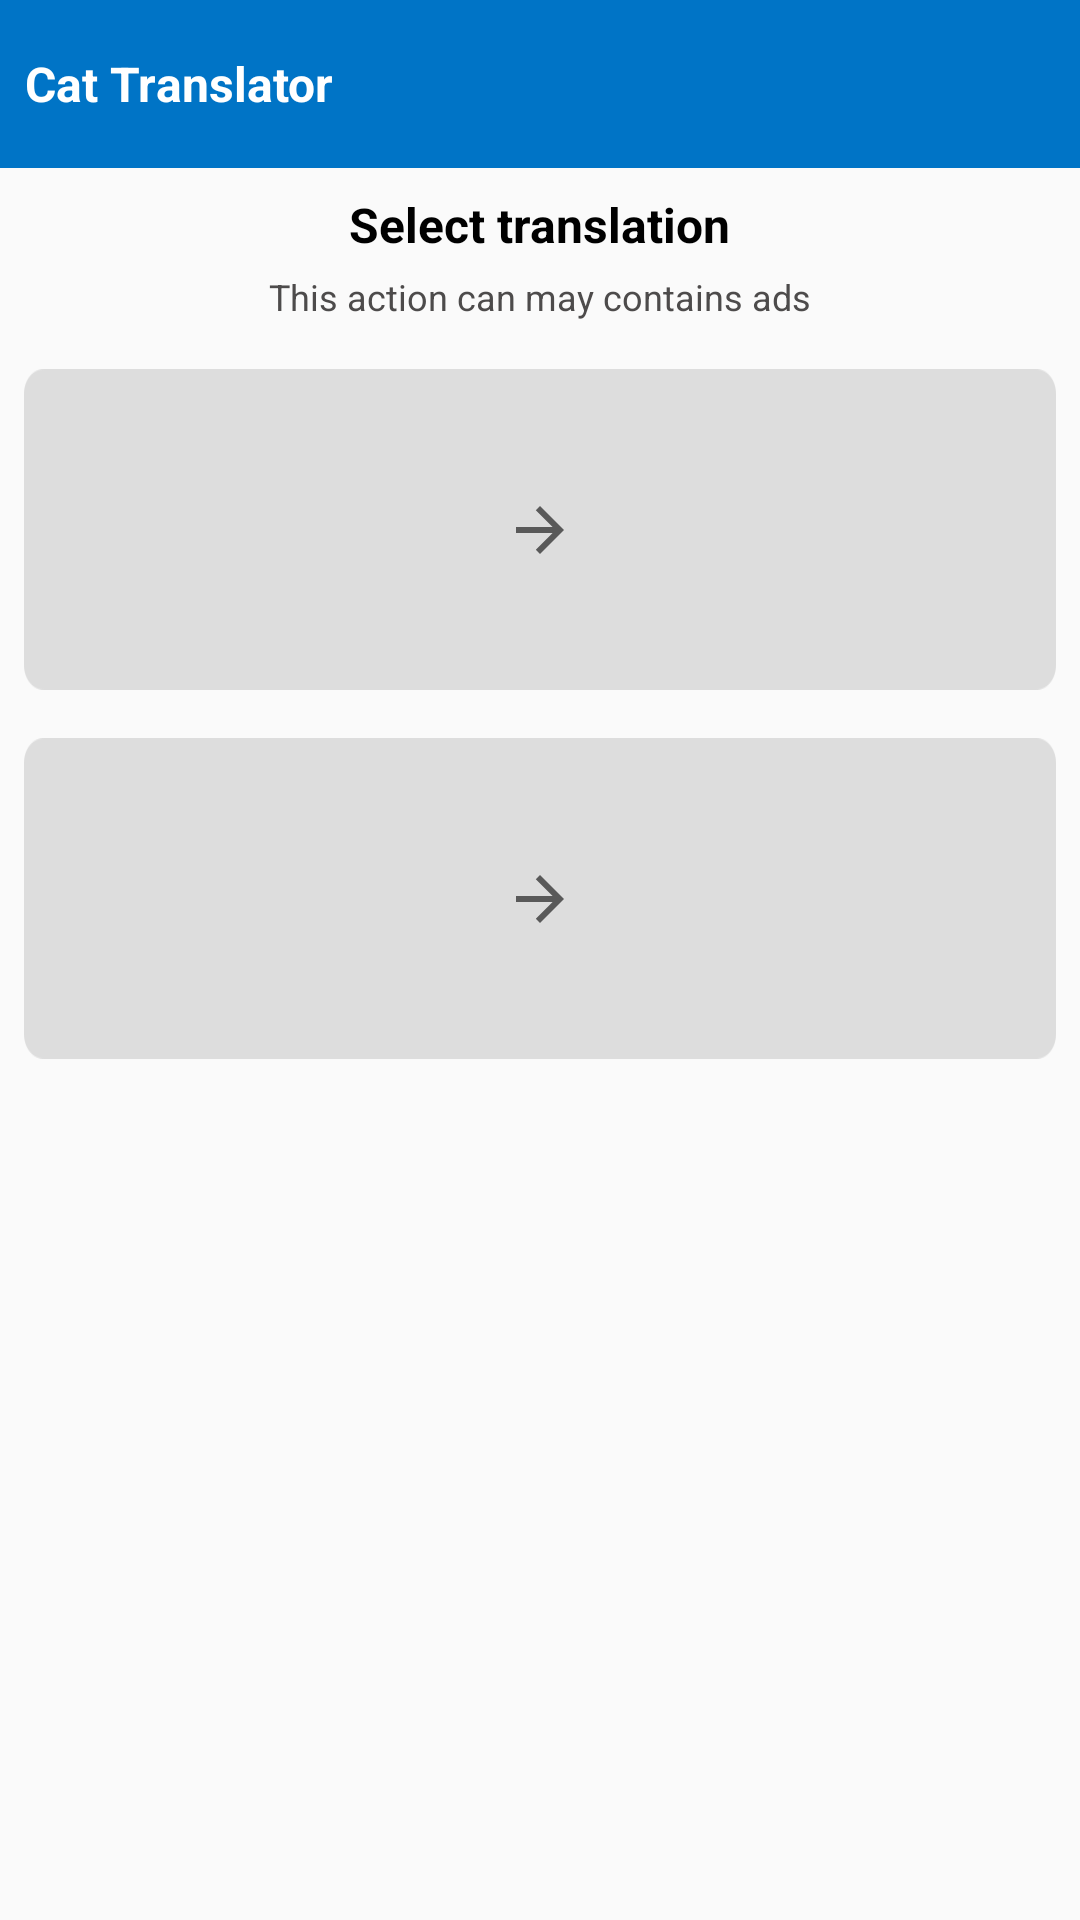

The Android layout XML behind this screen, and the referenced resources:
<!-- AndroidManifest.xml: application theme Theme.CatTranslator -->
<!-- res/layout/fragment_translate.xml -->
<?xml version="1.0" encoding="utf-8"?>
<androidx.constraintlayout.widget.ConstraintLayout xmlns:android="http://schemas.android.com/apk/res/android"
    xmlns:app="http://schemas.android.com/apk/res-auto"
    android:layout_width="match_parent"
    android:layout_height="match_parent">

    <include
        android:id="@+id/toolbar"
        layout="@layout/tool_bar"
        app:layout_constraintEnd_toEndOf="parent"
        app:layout_constraintStart_toStartOf="parent"
        app:layout_constraintTop_toTopOf="parent" />

    <TextView
        android:id="@+id/tvTitle"
        style="@style/text_medium_bold_black"
        android:layout_width="wrap_content"
        android:layout_height="wrap_content"
        android:layout_marginTop="@dimen/margin_8dp"
        android:text="@string/select_translation"
        app:layout_constraintEnd_toEndOf="parent"
        app:layout_constraintStart_toStartOf="parent"
        app:layout_constraintTop_toBottomOf="@id/toolbar" />

    <TextView
        android:id="@+id/tvContent"
        style="@style/text_small_black"
        android:layout_width="wrap_content"
        android:layout_height="wrap_content"
        android:layout_marginTop="@dimen/widget_size_5"
        android:text="@string/action_ad"
        app:layout_constraintEnd_toEndOf="parent"
        app:layout_constraintStart_toStartOf="parent"
        app:layout_constraintTop_toBottomOf="@+id/tvTitle" />

    <androidx.constraintlayout.widget.ConstraintLayout
        android:id="@+id/constraintHuman"
        android:layout_width="match_parent"
        android:layout_height="wrap_content"
        android:layout_marginHorizontal="@dimen/margin_8dp"
        android:layout_marginTop="@dimen/margin_16dp"
        android:layout_marginBottom="@dimen/margin_8dp"
        android:background="@drawable/bg"
        android:padding="@dimen/padding_16dp"
        app:layout_constraintBottom_toTopOf="@+id/ad_container"
        app:layout_constraintEnd_toEndOf="parent"
        app:layout_constraintStart_toStartOf="parent"
        app:layout_constraintTop_toBottomOf="@id/tvContent">

        <ImageView
            android:id="@+id/imageView"
            android:layout_width="55dp"
            android:layout_height="55dp"
            android:layout_marginVertical="10dp"
            android:layout_marginStart="20dp"
            android:src="@drawable/human"
            app:layout_constraintBottom_toBottomOf="parent"
            app:layout_constraintStart_toStartOf="parent"
            app:layout_constraintTop_toTopOf="parent"
            app:layout_constraintVertical_bias="0.0" />

        <ImageView
            android:layout_width="wrap_content"
            android:layout_height="wrap_content"
            android:rotation="180"
            android:src="?attr/actionModeCloseDrawable"
            app:layout_constraintBottom_toBottomOf="parent"
            app:layout_constraintEnd_toStartOf="@+id/imageView3"
            app:layout_constraintStart_toEndOf="@+id/imageView"
            app:layout_constraintTop_toTopOf="parent" />

        <ImageView
            android:id="@+id/imageView3"
            android:layout_width="55dp"
            android:layout_height="55dp"
            android:layout_marginEnd="@dimen/widget_size_20"
            android:src="@drawable/cat"
            app:layout_constraintBottom_toBottomOf="parent"
            app:layout_constraintEnd_toEndOf="parent"
            app:layout_constraintTop_toTopOf="parent" />
    </androidx.constraintlayout.widget.ConstraintLayout>

    <FrameLayout
        android:id="@+id/ad_container"
        android:layout_width="match_parent"
        android:layout_height="wrap_content"
        app:layout_constraintBottom_toTopOf="@id/constraintAnimal"
        app:layout_constraintTop_toBottomOf="@id/constraintHuman" />

    <androidx.constraintlayout.widget.ConstraintLayout
        android:id="@+id/constraintAnimal"
        android:layout_width="match_parent"
        android:layout_height="wrap_content"
        android:layout_marginHorizontal="@dimen/margin_8dp"
        android:layout_marginTop="@dimen/margin_8dp"
        android:background="@drawable/bg"
        android:padding="@dimen/padding_16dp"
        app:layout_constraintEnd_toEndOf="parent"
        app:layout_constraintStart_toStartOf="parent"
        app:layout_constraintTop_toBottomOf="@id/ad_container">

        <ImageView
            android:id="@+id/imageView5"
            android:layout_width="55dp"
            android:layout_height="55dp"
            android:layout_marginVertical="10dp"
            android:layout_marginStart="@dimen/font_size_20"
            android:src="@drawable/cat"
            app:layout_constraintBottom_toBottomOf="parent"
            app:layout_constraintStart_toStartOf="parent"
            app:layout_constraintTop_toTopOf="parent" />

        <ImageView
            android:layout_width="wrap_content"
            android:layout_height="wrap_content"
            android:rotation="180"
            android:src="?attr/actionModeCloseDrawable"
            app:layout_constraintBottom_toBottomOf="parent"
            app:layout_constraintEnd_toStartOf="@+id/imageView7"
            app:layout_constraintStart_toEndOf="@+id/imageView5"
            app:layout_constraintTop_toTopOf="parent" />

        <ImageView
            android:id="@+id/imageView7"
            android:layout_width="55dp"
            android:layout_height="55dp"
            android:layout_marginEnd="@dimen/widget_size_20"
            android:src="@drawable/human"
            app:layout_constraintBottom_toBottomOf="parent"
            app:layout_constraintEnd_toEndOf="parent"
            app:layout_constraintTop_toTopOf="parent" />
    </androidx.constraintlayout.widget.ConstraintLayout>
</androidx.constraintlayout.widget.ConstraintLayout>
<!-- res/layout/tool_bar.xml (included above) -->
<?xml version="1.0" encoding="utf-8"?>
<androidx.constraintlayout.widget.ConstraintLayout xmlns:android="http://schemas.android.com/apk/res/android"
    xmlns:app="http://schemas.android.com/apk/res-auto"
    android:layout_width="match_parent"
    android:layout_height="?attr/actionBarSize"
    android:background="@color/primaryColor">

    <TextView
        style="@style/text_medium_bold_white"
        android:layout_width="wrap_content"
        android:layout_height="match_parent"
        android:layout_marginStart="@dimen/margin_8dp"
        android:gravity="center"
        android:text="@string/app_name"
        app:layout_constraintBottom_toBottomOf="parent"
        app:layout_constraintStart_toStartOf="parent"
        app:layout_constraintTop_toTopOf="parent" />

    <ImageView
        android:layout_width="48dp"
        android:layout_height="48dp"
        android:padding="12dp"
        android:visibility="gone"
        android:src="@drawable/ic_vip"
        app:layout_constraintBottom_toBottomOf="parent"
        app:layout_constraintEnd_toEndOf="parent"
        app:layout_constraintTop_toTopOf="parent" />
</androidx.constraintlayout.widget.ConstraintLayout>
<!-- resources referenced by this layout -->
<resources>
  <color name="primaryColor">#0074C6</color>
  <dimen name="font_size_20">20sp</dimen>
  <dimen name="margin_16dp">16dp</dimen>
  <dimen name="margin_8dp">8dp</dimen>
  <dimen name="padding_16dp">16dp</dimen>
  <dimen name="widget_size_20">20dp</dimen>
  <dimen name="widget_size_5">5dp</dimen>
  <!-- drawable bg: png bitmap (drawable, 2345 bytes) -->
  <string name="action_ad">This action can may contains ads</string>
  <string name="app_name">Cat Translator</string>
  <string name="select_translation">Select translation</string>
  <style name="text_medium_bold_black">
          <item name="android:textSize">@dimen/font_size_16</item>
          <item name="android:textColor">@color/black</item>
          <item name="android:textStyle">bold</item>
      </style>
  <style name="text_medium_bold_white">
          <item name="android:textSize">@dimen/font_size_16</item>
          <item name="android:textColor">@color/white</item>
          <item name="android:textStyle">bold</item>
      </style>
  <style name="text_small_black">
          <item name="android:textSize">@dimen/font_size_12</item>
          <item name="android:textColor">#4D4B4B</item>
      </style>
  <style name="Theme.CatTranslator" parent="Theme.AppCompat.Light.NoActionBar">
          <item name="colorPrimary">@color/primaryColor</item>
          <item name="android:statusBarColor">@color/primaryColor</item>
      </style>
  <dimen name="font_size_16">16sp</dimen>
  <color name="black">#FF000000</color>
  <color name="white">#FFFFFFFF</color>
  <dimen name="font_size_12">12sp</dimen>
</resources>
